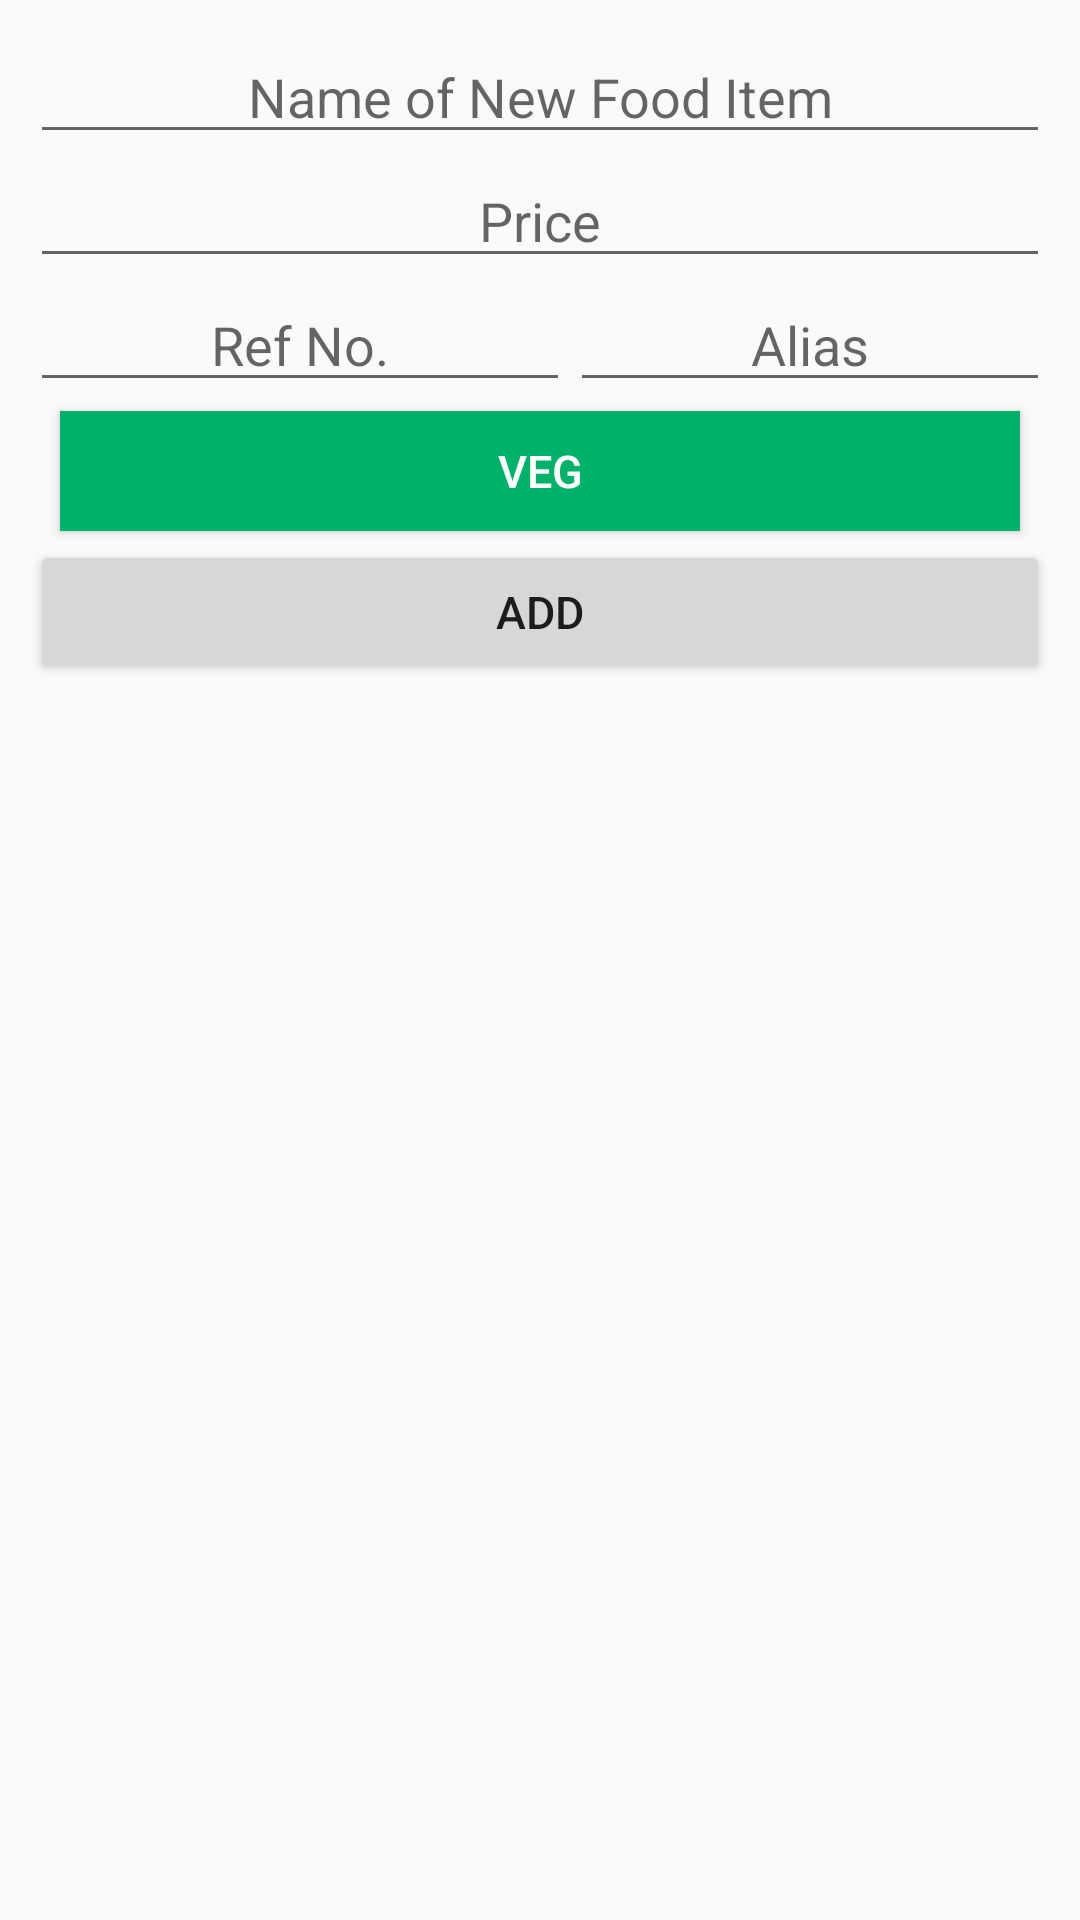

The Android layout XML behind this screen, and the referenced resources:
<!-- AndroidManifest.xml: application theme AppTheme -->
<!-- res/layout/dialog_newitem.xml -->
<?xml version="1.0" encoding="utf-8"?>
<LinearLayout xmlns:android="http://schemas.android.com/apk/res/android"
    android:layout_width="match_parent"
    android:layout_height="wrap_content"
    android:orientation="vertical"
    android:padding="10dp">

    <EditText
        android:id="@+id/input_item_name"
        android:layout_width="match_parent"
        android:layout_height="wrap_content"
        android:gravity="center"
        android:hint="Name of New Food Item" />

    <EditText
        android:id="@+id/input_item_price"
        android:layout_width="match_parent"
        android:layout_height="wrap_content"
        android:gravity="center"
        android:hint="Price"
        android:inputType="number" />

    <LinearLayout
        android:layout_width="match_parent"
        android:layout_height="wrap_content"
        android:layout_gravity="center_horizontal"
        android:orientation="horizontal">

        <EditText
            android:id="@+id/input_item_RefNo"
            android:layout_width="wrap_content"
            android:layout_height="wrap_content"
            android:layout_weight="1"
            android:gravity="center"
            android:hint="Ref No."
            android:inputType="number" />

        <EditText
            android:id="@+id/input_item_alias"
            android:layout_width="wrap_content"
            android:layout_height="wrap_content"
            android:layout_weight="1"
            android:gravity="center"
            android:hint="Alias" />
    </LinearLayout>

    <Button
        android:layout_marginTop="3dp"
        android:layout_marginLeft="10dp"
        android:layout_marginRight="10dp"
        android:layout_marginBottom="3dp"
        android:id="@+id/input_item_type"
        android:layout_width="match_parent"
        android:layout_height="40dp"
        android:textSize="15dp"
        android:textColor="@color/white"
        android:background="@color/green_l_jade"
        android:text="VEG" />

    <Button
        android:id="@+id/input_item_done"
        android:layout_width="match_parent"
        android:layout_height="wrap_content"
        android:textSize="15dp"
        android:text="Add" />

</LinearLayout>
<!-- resources referenced by this layout -->
<resources>
  <color name="green_l_jade">#00B16A</color>
  <color name="white">#ffffff</color>
  <style name="AppTheme" parent="Theme.AppCompat.Light.NoActionBar">
  
          <item name="colorPrimary">@color/ColorLight</item>
          <item name="colorPrimaryDark">@color/ColorDark</item>
          <item name="android:alertDialogTheme">@style/Theme.AppCompat.Light.Dialog.Alert</item>
          
      </style>
  <color name="ColorLight">#3F51B5</color>
  <color name="ColorDark">#303F9F</color>
</resources>
